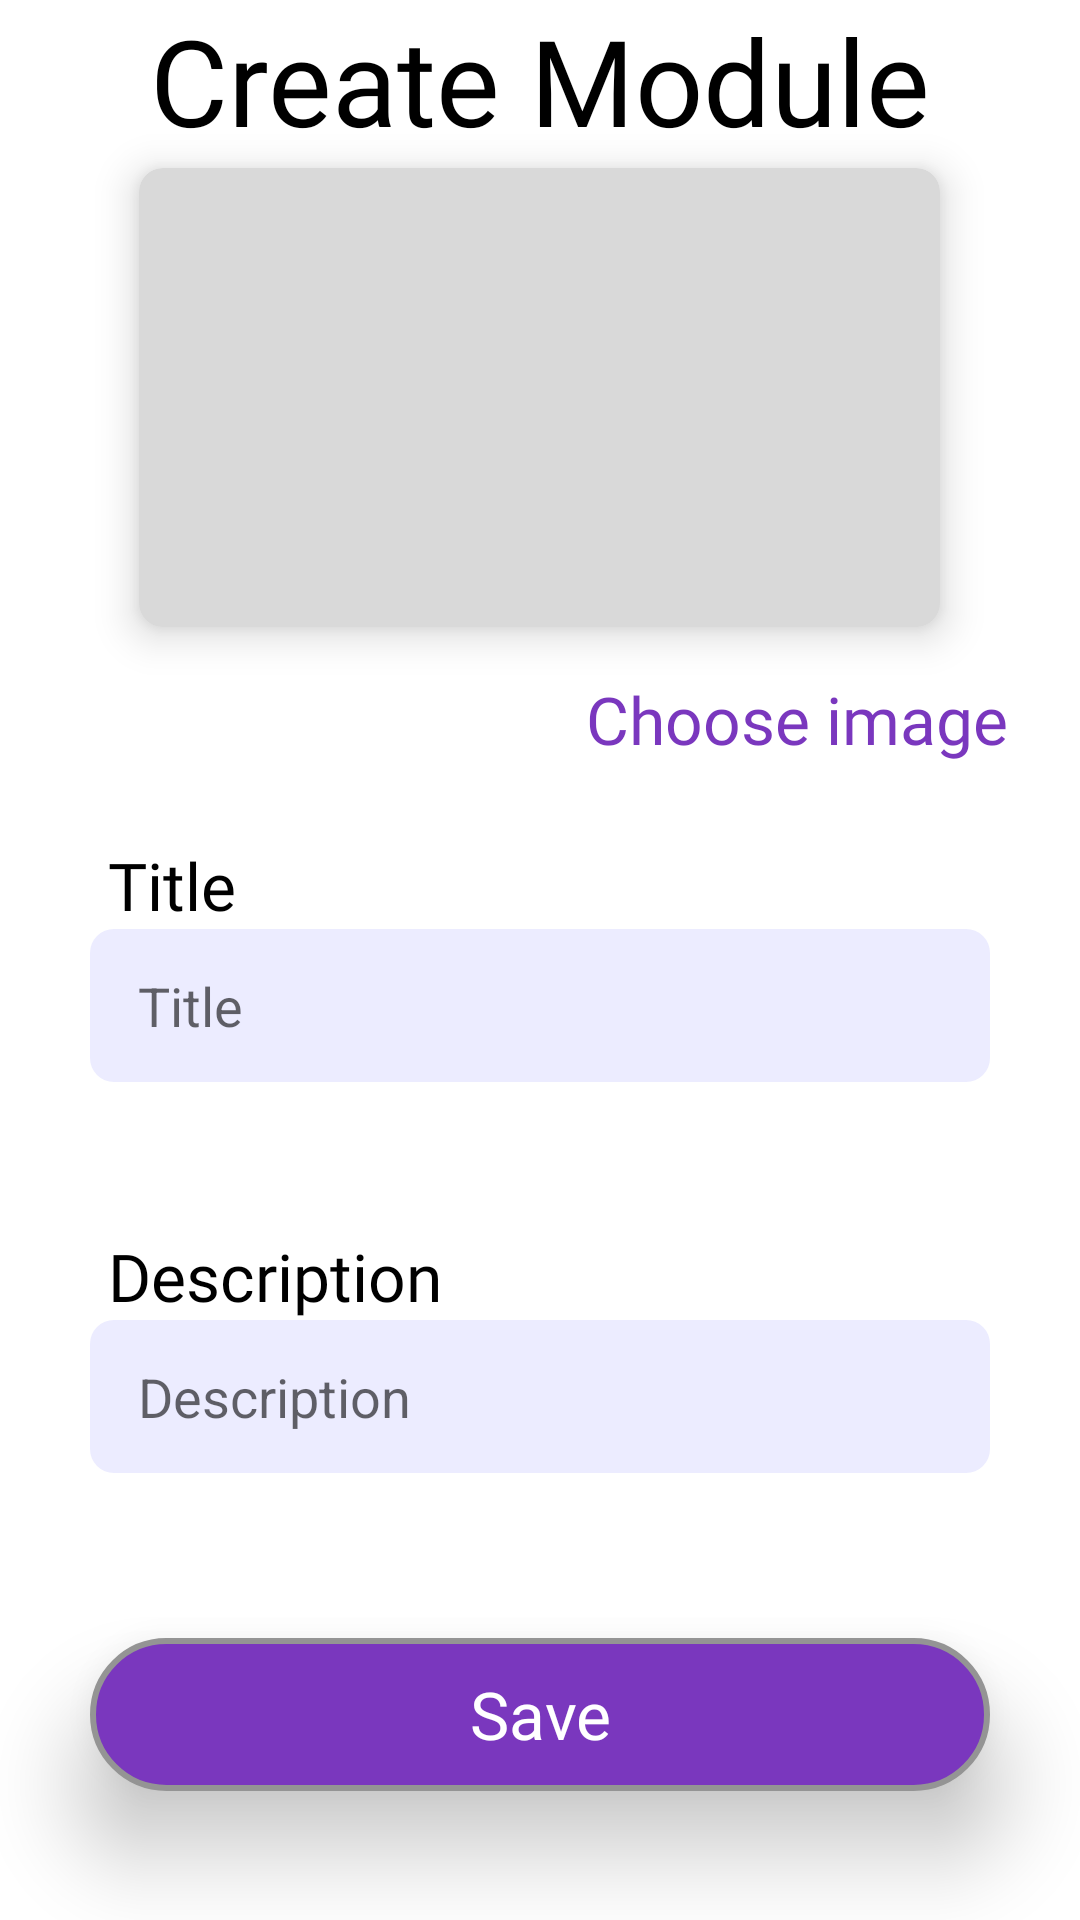

Here is an Android app screen rendered from its layout file. Give the layout XML and the strings, colors and styles it references.
<!-- AndroidManifest.xml: application theme Theme.EnglishLearning -->
<!-- res/layout/fragment_create_module.xml -->
<?xml version="1.0" encoding="utf-8"?>
<RelativeLayout xmlns:android="http://schemas.android.com/apk/res/android"
    xmlns:tools="http://schemas.android.com/tools"
    android:layout_width="match_parent"
    android:layout_height="match_parent"
    xmlns:app="http://schemas.android.com/apk/res-auto"

    tools:context=".mylist.CreateModuleFragment">
    <TextView
        android:id="@+id/txt_module"
        android:layout_width="wrap_content"
        android:layout_height="wrap_content"
        android:text="Create Module"
        android:fontFamily="@font/cherrybombone"
        android:textAppearance="@style/home"
        android:layout_centerHorizontal="true"
        />

    
    <ImageView
        android:id="@+id/btn_back"
        android:layout_width="wrap_content"
        android:layout_height="wrap_content"
        android:layout_marginTop="20dp"
        android:layout_marginStart="12dp"
        android:src="@drawable/baseline_arrow_back_ios_new_24"
        />
    <androidx.cardview.widget.CardView
        android:id="@+id/cardView"
        android:layout_width="267dp"
        android:layout_height="153dp"
        android:layout_below="@id/btn_back"
        android:layout_centerHorizontal="true"
        android:layout_marginTop="36dp"
        app:cardCornerRadius="8dp"
        app:cardElevation="8dp"
        app:cardBackgroundColor="#D9D9D9"
        >
        <ImageView
            android:id="@+id/imageView"
            android:layout_width="223dp"
            android:layout_height="118dp"
            android:layout_marginHorizontal="22sp"
            android:layout_below="@id/btn_back"
            android:layout_marginVertical="17dp"
            android:scaleType="centerCrop"
            />
    </androidx.cardview.widget.CardView>

    <TextView
        android:id="@+id/btn_image"
        android:layout_width="match_parent"
        android:layout_height="wrap_content"
        android:text="Choose image"
        android:textColor="#7A37BE"
        android:textSize="22dp"
        android:fontFamily="@font/baloo2"
        android:layout_below="@id/cardView"
        android:gravity="end"
        android:layout_marginRight="24dp"
        android:layout_marginTop="16dp"/>
    <TextView
        android:id="@+id/txt_title"
        android:layout_width="wrap_content"
        android:layout_height="wrap_content"
        android:layout_below="@+id/btn_image"
        android:text="Title"
        android:fontFamily="@font/baloo2"
        android:textSize="22sp"
        android:textColor="@color/black"
        android:layout_marginTop="26dp"
        android:layout_marginStart="36dp"
        />
    <EditText
        android:id="@+id/edt_title"
        android:layout_width="match_parent"
        android:layout_height="51dp"
        android:hint="Title"
        android:layout_below="@id/txt_title"
        android:layout_marginHorizontal="30dp"
        android:paddingStart="16dp"
        android:background="@drawable/edittext_border_shape"/>
    <TextView
        android:id="@+id/txt_discription"
        android:layout_width="wrap_content"
        android:layout_height="wrap_content"
        android:layout_below="@+id/edt_title"
        android:text="Description"
        android:fontFamily="@font/baloo2"
        android:textSize="22sp"
        android:textColor="@color/black"
        android:layout_marginTop="50dp"
        android:layout_marginStart="36dp"
        />
    <EditText
        android:id="@+id/edt_description"
        android:layout_width="match_parent"
        android:layout_height="51dp"
        android:hint="Description"
        android:layout_below="@+id/txt_discription"
        android:layout_marginHorizontal="30dp"
        android:paddingStart="16dp"
        android:background="@drawable/edittext_border_shape"/>
    <TextView
        android:id="@+id/btn_save"
        android:layout_width="368dp"
        android:layout_height="51dp"
        android:text="Save"
        android:textSize="22sp"
        android:textColor="@color/white"
        android:fontFamily="@font/baloo2"
        android:gravity="center"
        android:layout_marginTop="55dp"
        android:layout_below="@id/edt_description"
        android:background="@drawable/button_shape"
        android:elevation="18dp"
        android:layout_marginHorizontal="30dp"
        />

</RelativeLayout>
<!-- resources referenced by this layout -->
<resources>
  <!-- drawable button_shape (drawable) -->
  <?xml version="1.0" encoding="utf-8"?>
  <selector xmlns:android="http://schemas.android.com/apk/res/android">
      <item>
          <shape android:shape="rectangle">
              <solid android:color="#7A37BE"/>
              <corners android:radius="26dp" />
              <stroke
                  android:width="2dp"
                  android:color="#949494"
                  />
          </shape>
      </item>
  </selector>
  <!-- drawable edittext_border_shape (drawable) -->
  <?xml version="1.0" encoding="utf-8"?>
  <selector xmlns:android="http://schemas.android.com/apk/res/android">
      <item>
          <shape android:shape="rectangle">
              <solid android:color="#ECECFF"/>
              <corners android:radius="8dp" />
  
  
  
  
          </shape>
      </item>
  </selector>
  <style name="home">
          <item name="android:textSize">40sp</item>
          <item name="android:textColor">#000000</item>
      </style>
  <style name="Theme.EnglishLearning" parent="Base.Theme.EnglishLearning" />
  <style name="Base.Theme.EnglishLearning" parent="Theme.MaterialComponents.DayNight.NoActionBar">
          
          
      </style>
  <!-- not gathered from this repository: default colours our renderer supplied (Android Studio template values) -->
  <color name="black">#FF000000</color>
  <color name="white">#FFFFFFFF</color>
</resources>
